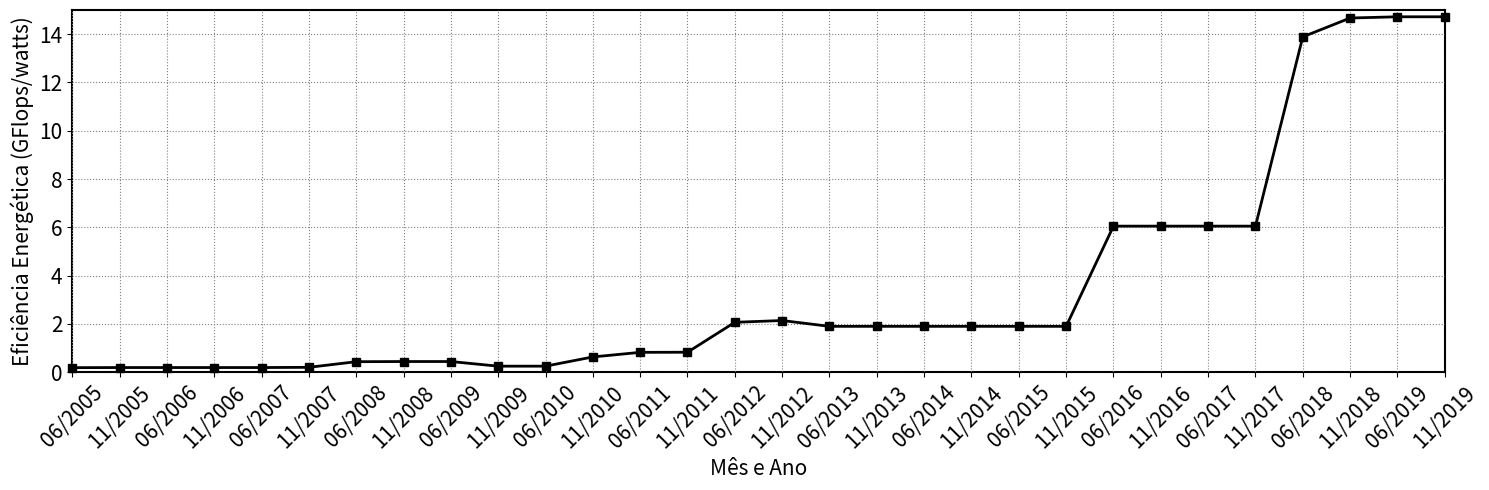

Python code for this plot:
import matplotlib.pyplot as plt

# Jquery javascript to get data from top500 site 
#EFFICENCY:
# myData = []
# $(".table-condensed").find("tbody").find("tr").each(function() {
#     var colums = $(this).find("td")
#     var date = $(colums[0]).find("span").text()
#     var efficiency = $(colums[6]).text()
#     myData.push("\""+date+"\" : "+efficiency)
# })
# console.log(myData.reverse().join(",\n"))

top500EfficiencyData = {
	"06/2005" : 0.191,
	"11/2005" : 0.196,
	"06/2006" : 0.196,
	"11/2006" : 0.196,
	"06/2007" : 0.196,
	"11/2007" : 0.205,
	"06/2008" : 0.438,
	"11/2008" : 0.445,
	"06/2009" : 0.445,
	"11/2009" : 0.253,
	"06/2010" : 0.253,
	"11/2010" : 0.635,
	"06/2011" : 0.825,
	"11/2011" : 0.830,
	"06/2012" : 2.069,
	"11/2012" : 2.143,
	"06/2013" : 1.902,
	"11/2013" : 1.902,
	"06/2014" : 1.902,
	"11/2014" : 1.902,
	"06/2015" : 1.902,
	"11/2015" : 1.902,
	"06/2016" : 6.051,
	"11/2016" : 6.051,
	"06/2017" : 6.051,
	"11/2017" : 6.051,
	"06/2018" : 13.889,
	"11/2018" : 14.668,
	"06/2019" : 14.719,
	"11/2019" : 14.719
}

X = list(top500EfficiencyData.keys()) #monthAndYears
Y = list(top500EfficiencyData.values()) #Efficiency

fig, ax = plt.subplots()

ax.plot(X, Y, color='black', marker='s', linewidth=2, markersize=6, clip_on=False)

ax.set_xlabel('Mês e Ano', fontsize=15)
ax.set_ylabel('Eficiência Energética (GFlops/watts)', fontsize=15)

ax.set_ylim(ymin=0, ymax=15)
ax.set_xlim(xmin="06/2005", xmax="11/2019")

ax.grid(color='grey', linestyle='dotted')

plt.xticks(fontsize=15, rotation=45)
plt.yticks(fontsize=15)

for axis in ['top','bottom','left','right']:
    ax.spines[axis].set_linewidth(1.5)
    ax.spines[axis].set_zorder(0)

fig.set_size_inches(15, 5)
fig.tight_layout()
plt.savefig('Figure_Efficiency_X_Years_Top500.pdf')  